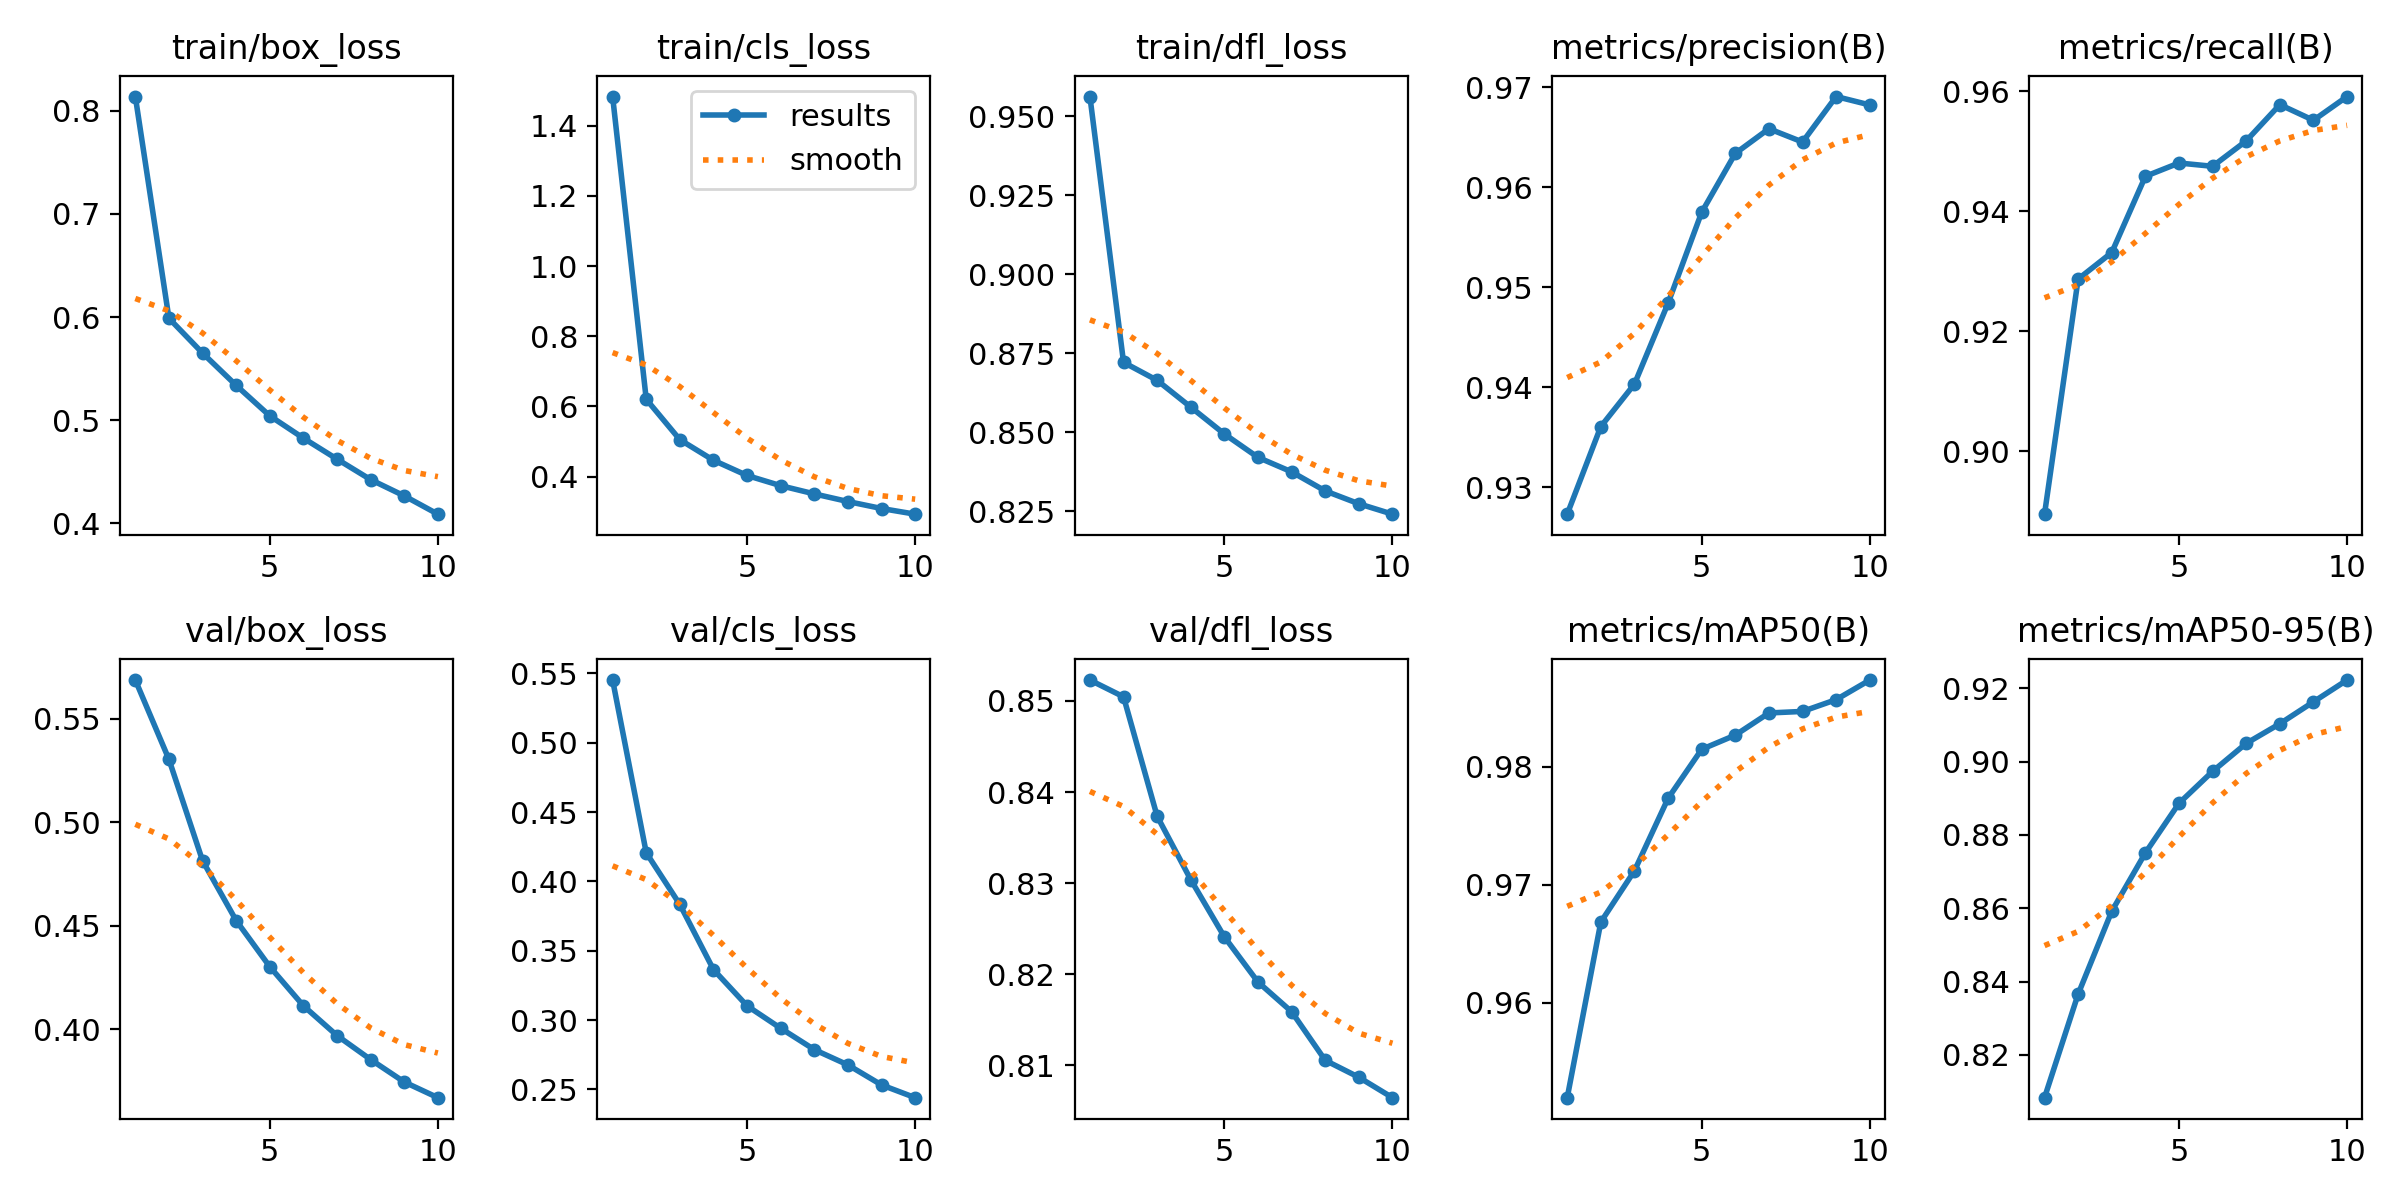

The file beside this chart, header and first rows:
epoch, time, train/box_loss, train/cls_loss, train/dfl_loss, metrics/precision(B), metrics/recall(B), metrics/mAP50(B), metrics/mAP50-95(B), val/box_loss, val/cls_loss, val/dfl_loss, lr/pg0, lr/pg1, lr/pg2
1, 471.3, 0.8137, 1.484, 0.9563, 0.9273, 0.8895, 0.952, 0.8083, 0.5687, 0.5451, 0.8523, 0.0002082, 0.0002082, 0.0002082
2, 877.3, 0.5988, 0.6203, 0.8721, 0.9361, 0.9287, 0.9669, 0.8366, 0.5304, 0.4206, 0.8505, 0.0003753, 0.0003753, 0.0003753
3, 1268, 0.5651, 0.505, 0.8664, 0.9403, 0.9331, 0.9712, 0.8592, 0.4815, 0.3833, 0.8373, 0.0005012, 0.0005012, 0.0005012
4, 1653, 0.5337, 0.4463, 0.8579, 0.9484, 0.9458, 0.9773, 0.8751, 0.4526, 0.3364, 0.8304, 0.0004394, 0.0004394, 0.0004394
5, 2034, 0.5042, 0.4029, 0.8494, 0.9575, 0.9481, 0.9815, 0.8886, 0.4303, 0.3102, 0.8241, 0.0003775, 0.0003775, 0.0003775
6, 2414, 0.4826, 0.3738, 0.842, 0.9634, 0.9475, 0.9827, 0.8973, 0.4114, 0.2941, 0.8191, 0.0003156, 0.0003156, 0.0003156
7, 2803, 0.4623, 0.3504, 0.8375, 0.9659, 0.9517, 0.9846, 0.905, 0.397, 0.2787, 0.8159, 0.0002538, 0.0002538, 0.0002538
8, 3261, 0.4424, 0.3286, 0.8314, 0.9645, 0.9578, 0.9847, 0.9103, 0.3854, 0.2676, 0.8105, 0.0001919, 0.0001919, 0.0001919
9, 3715, 0.4266, 0.3087, 0.8273, 0.9691, 0.9552, 0.9857, 0.9163, 0.3746, 0.2532, 0.8087, 0.00013, 0.00013, 0.00013
10, 4156, 0.4089, 0.2926, 0.824, 0.9682, 0.9591, 0.9874, 0.9223, 0.367, 0.244, 0.8064, 6.8125e-05, 6.8125e-05, 6.8125e-05
